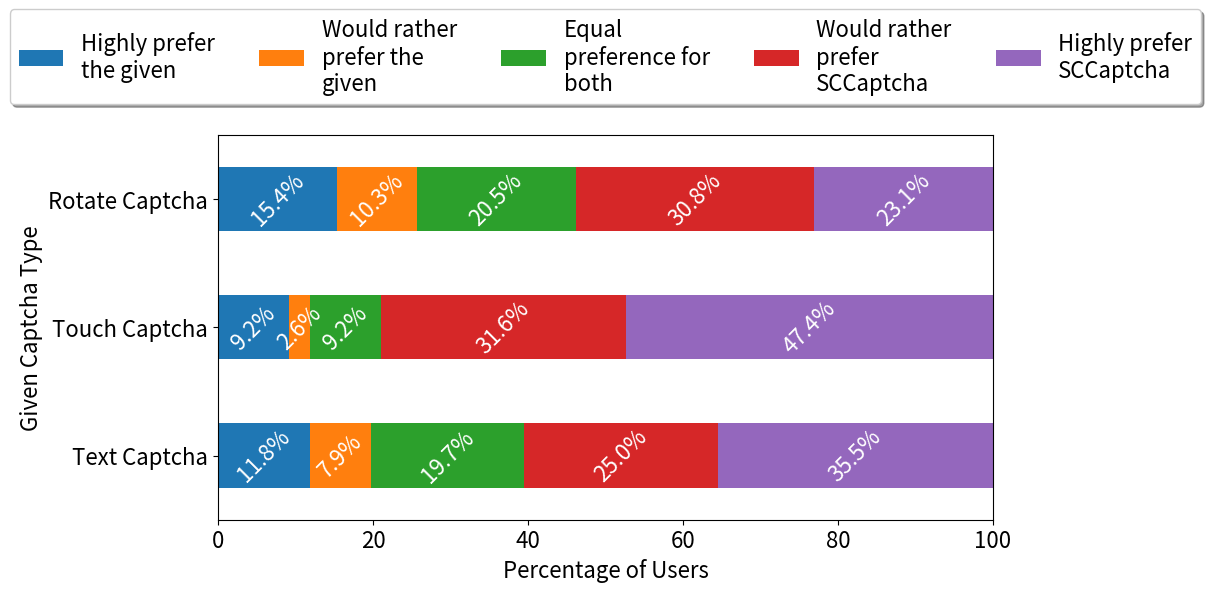

Recreate this plot in Python.
import matplotlib.pyplot as plt
import textwrap
import numpy as np
import pandas as pd
# Data
ratings = [1, 2, 3, 4, 5]

text_captcha  = [9,6,15,19,27]
touch_captcha = [7,2,7,24,36]
rotate_captcha = [6,4,8,12,9]
#convert into percentages
text_captcha = [i/sum(text_captcha)*100 for i in text_captcha]
touch_captcha = [i/sum(touch_captcha)*100 for i in touch_captcha]
rotate_captcha = [i/sum(rotate_captcha)*100 for i in rotate_captcha]
# df = pd.DataFrame({'Text Captcha': text_captcha, 'Touch Captcha': touch_captcha, 'Rotate Captcha': rotate_captcha}, index=ratings)

ind = ['Text Captcha', 'Touch Captcha', 'Rotate Captcha']
rating1 = [text_captcha[0], touch_captcha[0], rotate_captcha[0]]
rating2 = [text_captcha[1], touch_captcha[1], rotate_captcha[1]]
rating3 = [text_captcha[2], touch_captcha[2], rotate_captcha[2]]
rating4 = [text_captcha[3], touch_captcha[3], rotate_captcha[3]]
rating5 = [text_captcha[4], touch_captcha[4], rotate_captcha[4] ]
df = pd.DataFrame({'Highly prefer the given': rating1, 'Would rather prefer the given': rating2, 'Equal preference for both': rating3, 'Would rather prefer SCCaptcha': rating4, 'Highly prefer  SCCaptcha': rating5}, index=ind)
plt.rcParams.update({'font.size': 16})
#write values inside 

ax = df.plot.barh(stacked=True)
ax.figure.set_size_inches(10, 5)
ax.set_ylabel('Given Captcha Type')
ax.set_xlabel('Percentage of Users')
plt.xlim(0, 100)

for idx, bar in enumerate(ax.patches):
    width = bar.get_width()
    height = bar.get_height()
    x, y = bar.get_xy()
    ax.annotate(f'{width:.1f}%', (x + width / 2, y + height / 2), ha='center', va='center', color='white', rotation = 45)

legend = plt.legend(loc='lower center', bbox_to_anchor=(0.5, 1.05), fancybox=True, shadow=True, ncol=5, markerscale=2.5)
for text in legend.get_texts():
    text.set_text(textwrap.fill(text.get_text(), width=15))
plt.show()
